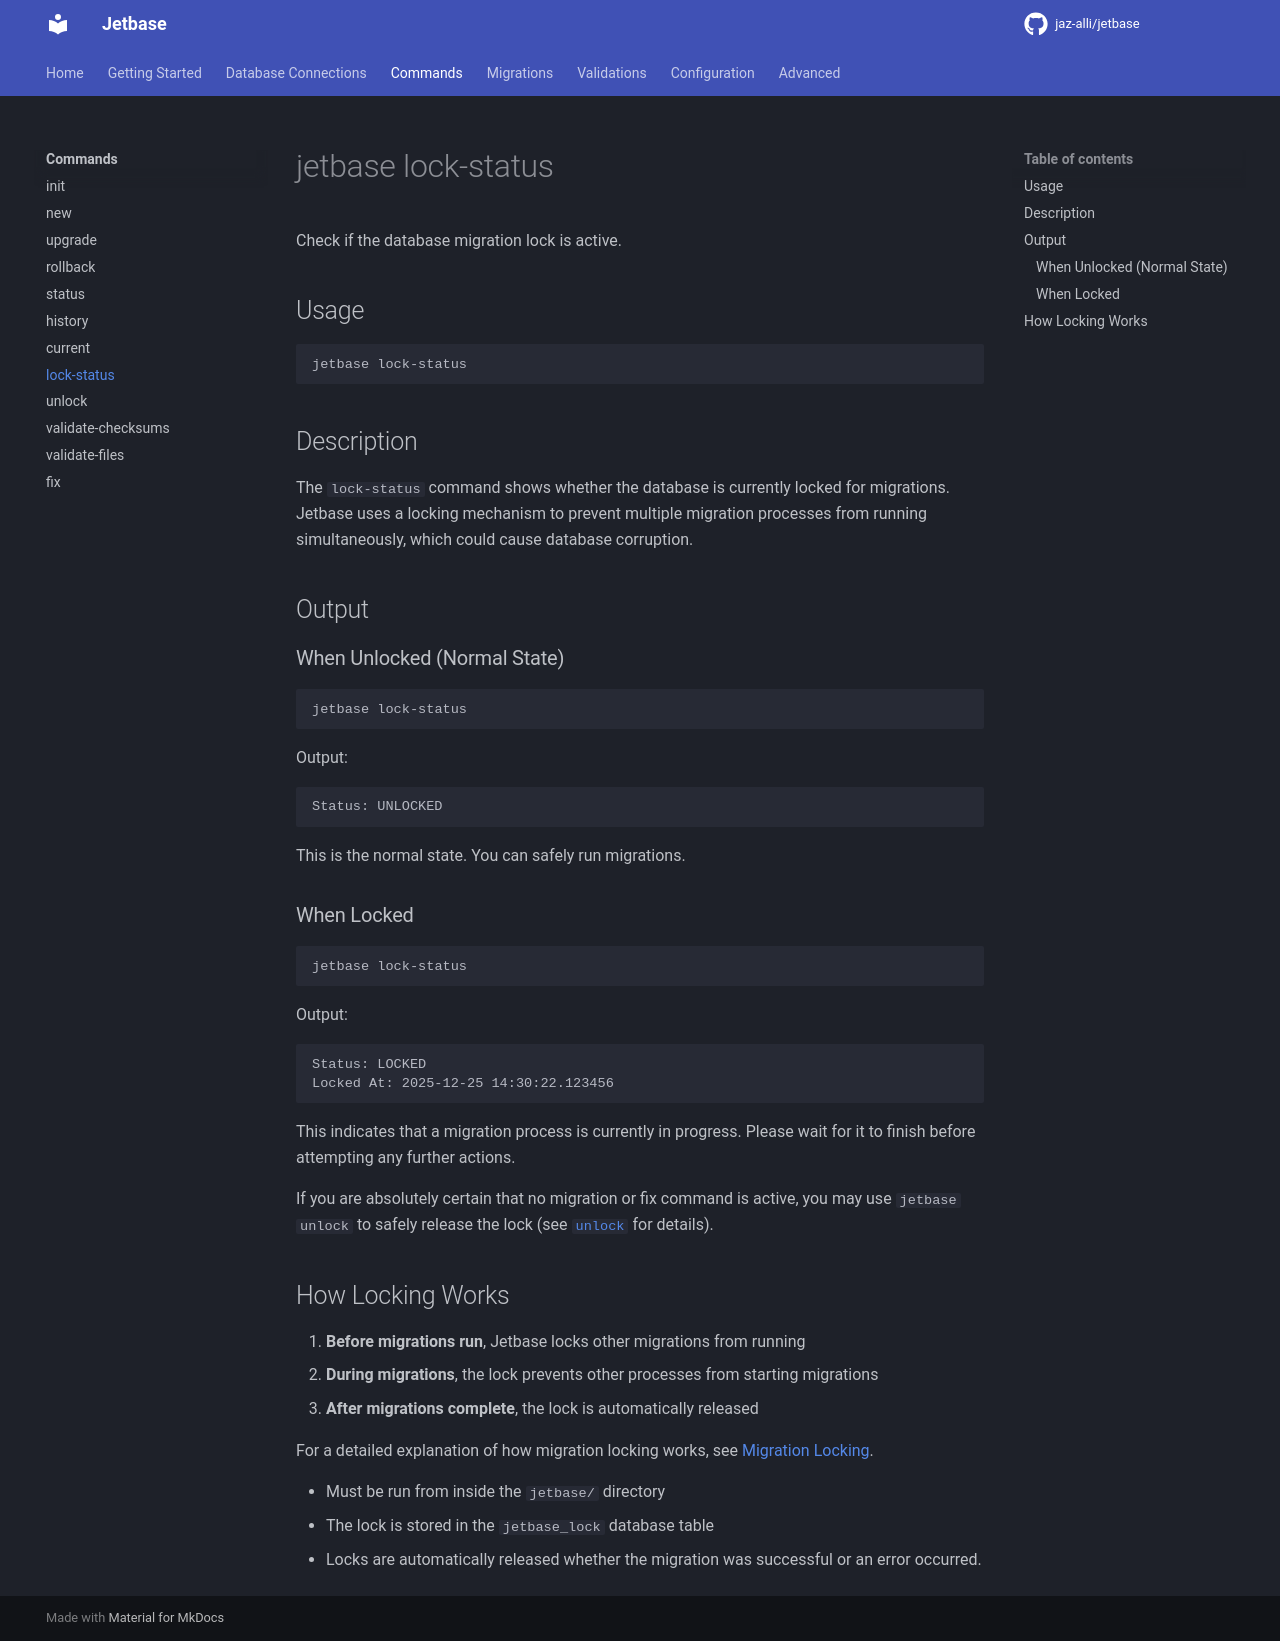

repository: jetbase-hq/jetbase · page: commands/lock-status/index.html · generator: mkdocs

# jetbase lock-status

Check if the database migration lock is active.

## Usage

```bash
jetbase lock-status
```

## Description

The `lock-status` command shows whether the database is currently locked for migrations. Jetbase uses a locking mechanism to prevent multiple migration processes from running simultaneously, which could cause database corruption.

## Output

### When Unlocked (Normal State)

```bash
jetbase lock-status
```

Output:

```
Status: UNLOCKED
```

This is the normal state. You can safely run migrations.

### When Locked

```bash
jetbase lock-status
```

Output:

```
Status: LOCKED
Locked At: 2025-12-25 14:30:22.123456
```

This indicates that a migration process is currently in progress. Please wait for it to finish before attempting any further actions. 

If you are absolutely certain that no migration or fix command is active, you may use `jetbase unlock` to safely release the lock (see [`unlock`](unlock.md) for details).

## How Locking Works

1. **Before migrations run**, Jetbase locks other migrations from running
2. **During migrations**, the lock prevents other processes from starting migrations
3. **After migrations complete**, the lock is automatically released

For a detailed explanation of how migration locking works, see [Migration Locking](../advanced/migration-locking.md).


- Must be run from inside the `jetbase/` directory
- The lock is stored in the `jetbase_lock` database table
- Locks are automatically released whether the migration was successful or an error occurred.
